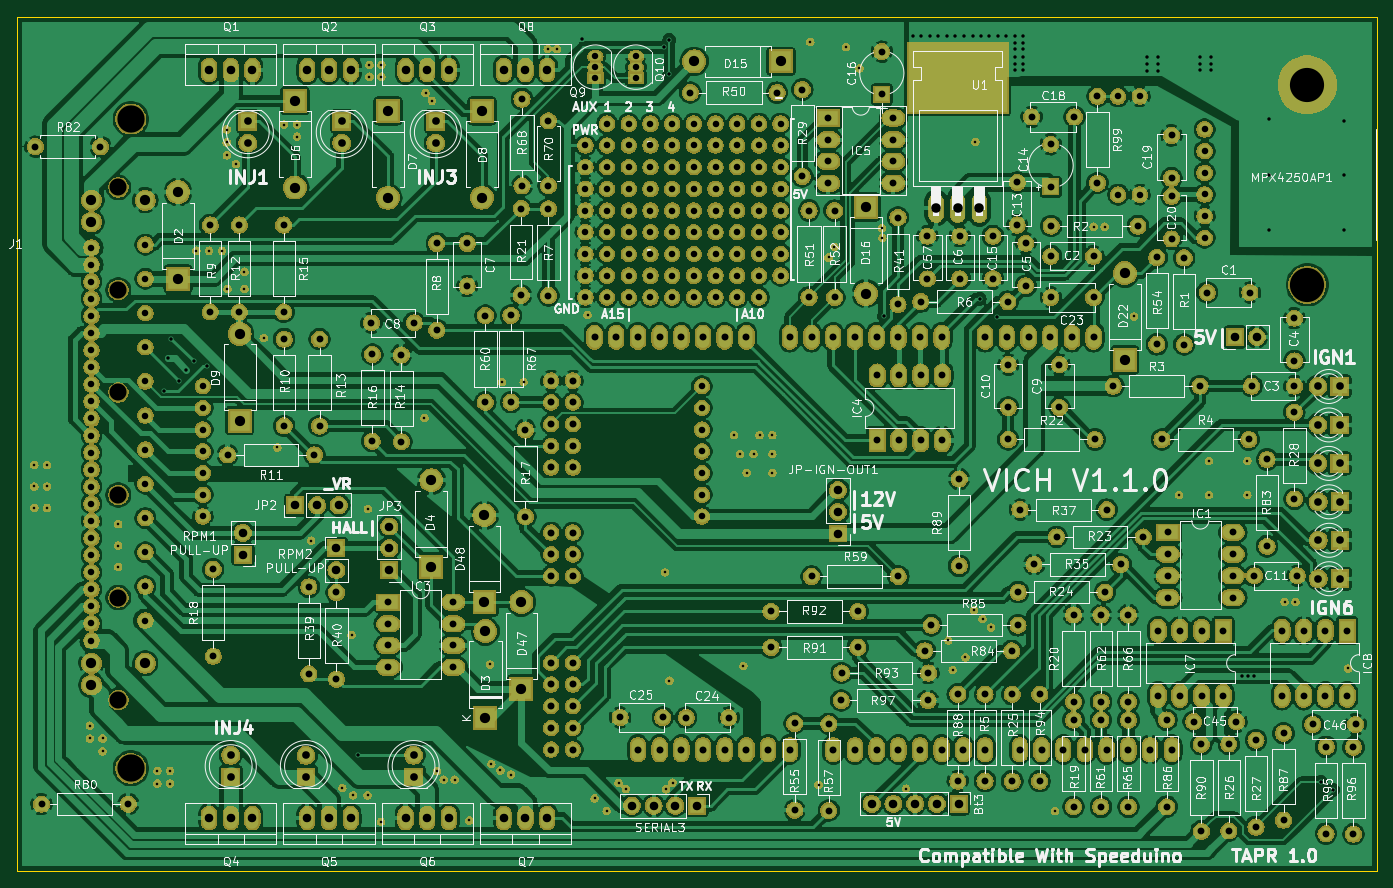
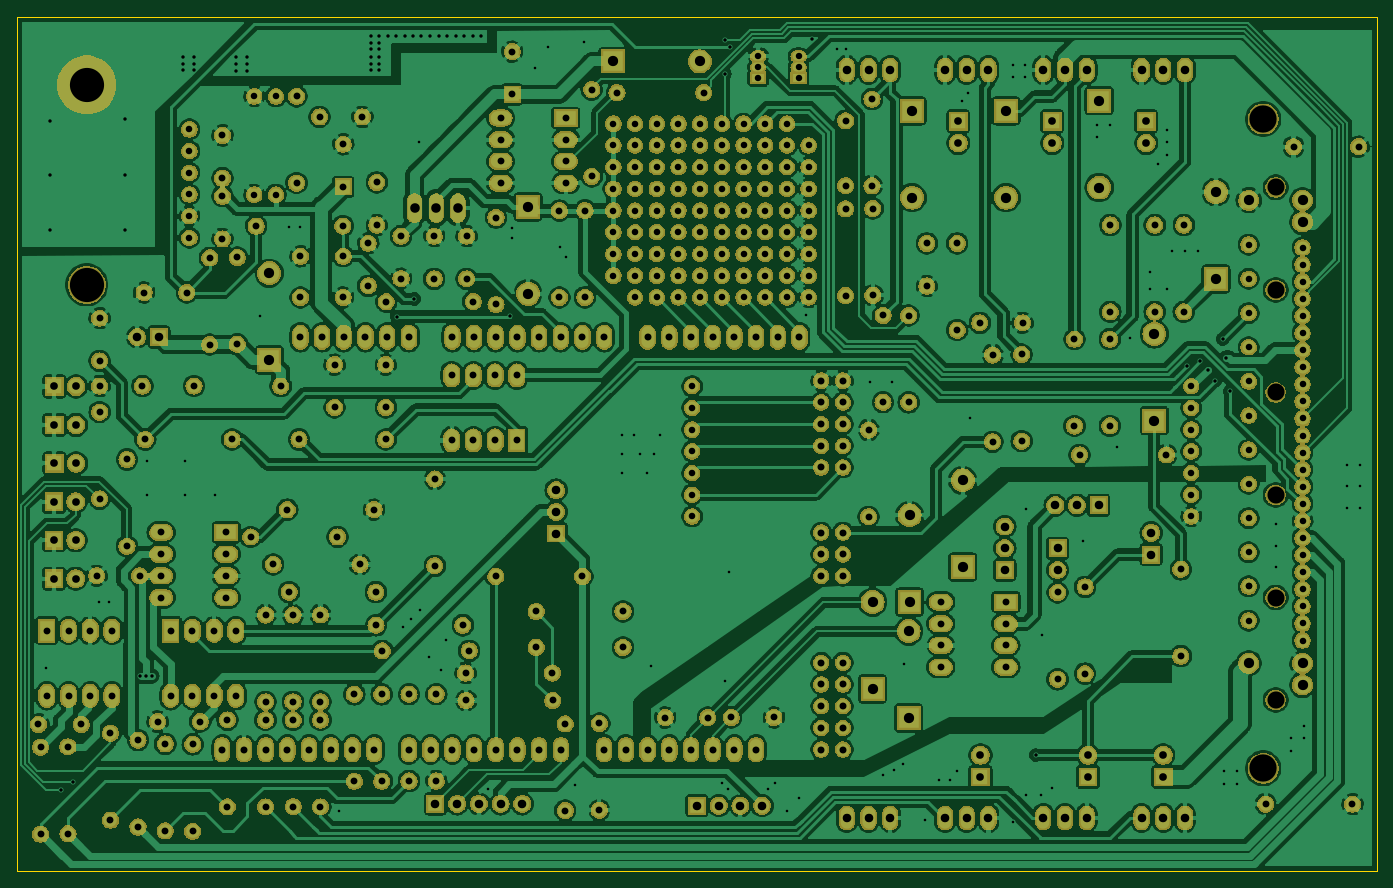
Circuit board: 11 layer files. Board 159.2 x 100.0 mm.
- bottom_copper: speedy-B_Cu.gbl (697740 bytes)
- bottom_mask: speedy-B_Mask.gbs (638461 bytes)
- paste: speedy-B_Paste.gbp (530 bytes)
- bottom_silk: speedy-B_SilkS.gbo (531 bytes)
- outline: speedy-Edge_Cuts.gm1 (819 bytes)
- top_copper: speedy-F_Cu.gtl (713455 bytes)
- top_mask: speedy-F_Mask.gts (770214 bytes)
- paste: speedy-F_Paste.gtp (589 bytes)
- top_silk: speedy-F_SilkS.gto (208912 bytes)
- drill: speedy-NPTH.drl (153 bytes)
- drill: speedy-PTH.drl (10440 bytes)

=== bottom_copper: speedy-B_Cu.gbl (697740 bytes, source omitted) ===
=== bottom_mask: speedy-B_Mask.gbs (638461 bytes, source omitted) ===
=== paste: speedy-B_Paste.gbp ===
G04 #@! TF.GenerationSoftware,KiCad,Pcbnew,5.1.0-060a0da~80~ubuntu18.10.1*
G04 #@! TF.CreationDate,2019-03-31T23:05:02+02:00*
G04 #@! TF.ProjectId,speedy,73706565-6479-42e6-9b69-6361645f7063,rev?*
G04 #@! TF.SameCoordinates,Original*
G04 #@! TF.FileFunction,Paste,Bot*
G04 #@! TF.FilePolarity,Positive*
%FSLAX46Y46*%
G04 Gerber Fmt 4.6, Leading zero omitted, Abs format (unit mm)*
G04 Created by KiCad (PCBNEW 5.1.0-060a0da~80~ubuntu18.10.1) date 2019-03-31 23:05:02*
%MOMM*%
%LPD*%
G04 APERTURE LIST*
G04 APERTURE END LIST*
M02*

=== bottom_silk: speedy-B_SilkS.gbo ===
G04 #@! TF.GenerationSoftware,KiCad,Pcbnew,5.1.0-060a0da~80~ubuntu18.10.1*
G04 #@! TF.CreationDate,2019-03-31T23:05:02+02:00*
G04 #@! TF.ProjectId,speedy,73706565-6479-42e6-9b69-6361645f7063,rev?*
G04 #@! TF.SameCoordinates,Original*
G04 #@! TF.FileFunction,Legend,Bot*
G04 #@! TF.FilePolarity,Positive*
%FSLAX46Y46*%
G04 Gerber Fmt 4.6, Leading zero omitted, Abs format (unit mm)*
G04 Created by KiCad (PCBNEW 5.1.0-060a0da~80~ubuntu18.10.1) date 2019-03-31 23:05:02*
%MOMM*%
%LPD*%
G04 APERTURE LIST*
G04 APERTURE END LIST*
M02*

=== outline: speedy-Edge_Cuts.gm1 ===
G04 #@! TF.GenerationSoftware,KiCad,Pcbnew,5.1.0-060a0da~80~ubuntu18.10.1*
G04 #@! TF.CreationDate,2019-03-31T23:05:03+02:00*
G04 #@! TF.ProjectId,speedy,73706565-6479-42e6-9b69-6361645f7063,rev?*
G04 #@! TF.SameCoordinates,Original*
G04 #@! TF.FileFunction,Profile,NP*
%FSLAX46Y46*%
G04 Gerber Fmt 4.6, Leading zero omitted, Abs format (unit mm)*
G04 Created by KiCad (PCBNEW 5.1.0-060a0da~80~ubuntu18.10.1) date 2019-03-31 23:05:03*
%MOMM*%
%LPD*%
G04 APERTURE LIST*
%ADD10C,0.150000*%
G04 APERTURE END LIST*
D10*
X65000000Y-60000000D02*
X82000000Y-60000000D01*
X65000000Y-160000000D02*
X65000000Y-60000000D01*
X82000000Y-160000000D02*
X65000000Y-160000000D01*
X224150000Y-160000000D02*
X82000000Y-160000000D01*
X82000000Y-60000000D02*
X224150000Y-60000000D01*
X224150000Y-60000000D02*
X224150000Y-160000000D01*
M02*

=== top_copper: speedy-F_Cu.gtl (713455 bytes, source omitted) ===
=== top_mask: speedy-F_Mask.gts (770214 bytes, source omitted) ===
=== paste: speedy-F_Paste.gtp ===
G04 #@! TF.GenerationSoftware,KiCad,Pcbnew,5.1.0-060a0da~80~ubuntu18.10.1*
G04 #@! TF.CreationDate,2019-03-31T23:05:02+02:00*
G04 #@! TF.ProjectId,speedy,73706565-6479-42e6-9b69-6361645f7063,rev?*
G04 #@! TF.SameCoordinates,Original*
G04 #@! TF.FileFunction,Paste,Top*
G04 #@! TF.FilePolarity,Positive*
%FSLAX46Y46*%
G04 Gerber Fmt 4.6, Leading zero omitted, Abs format (unit mm)*
G04 Created by KiCad (PCBNEW 5.1.0-060a0da~80~ubuntu18.10.1) date 2019-03-31 23:05:02*
%MOMM*%
%LPD*%
G04 APERTURE LIST*
%ADD10R,11.500000X8.000000*%
G04 APERTURE END LIST*
D10*
X175100000Y-67170000D03*
M02*

=== top_silk: speedy-F_SilkS.gto (208912 bytes, source omitted) ===
=== drill: speedy-NPTH.drl ===
M48
INCH,TZ
T1C0.0787
T2C0.1575
%
G90
G05
T1
X30256Y-31496
X30256Y-36220
X30256Y-40945
X30256Y-45669
X30256Y-50394
X30256Y-55118
T2
X85039Y-35988
T0
M30

=== drill: speedy-PTH.drl (10440 bytes, source omitted) ===
